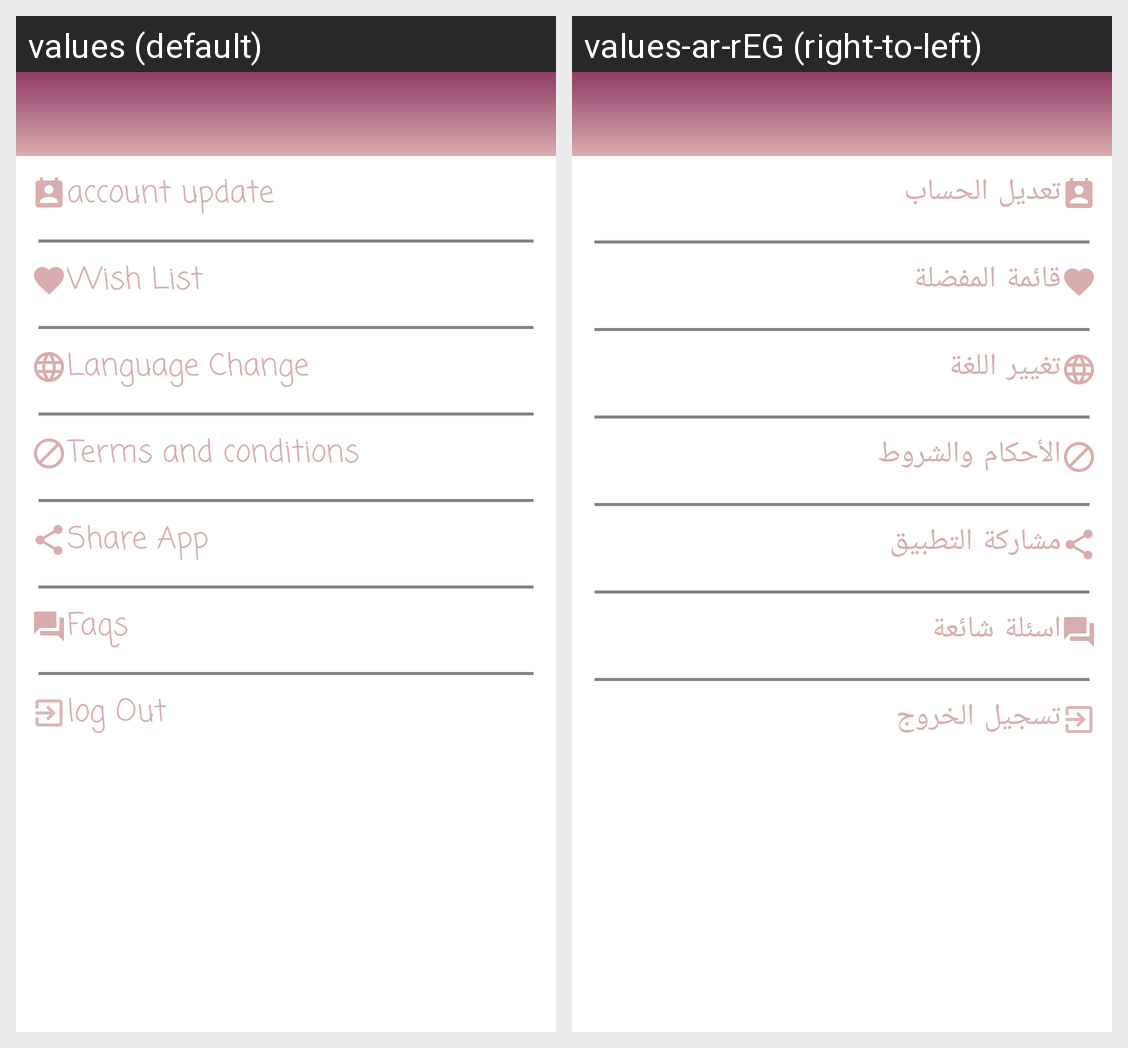

Translations of the strings shown on this Android screen, per locale in the grid:
Android screen res/layout/fragment_info.xml rendered under 2 locales, left to right: values (default), values-ar-rEG (right-to-left). Device: Nexus 5 (rendered at 1080×1920; each locale shown at half size, 540×960, under a caption strip naming it); theme AppTheme.
Strings drawn on this screen, with the default value and each locale's value (text and hints the layout hard-codes, and strings that could not be matched under every locale, appear in the picture but are not listed):

account_update
  values: account update
  values-ar-rEG: تعديل الحساب

WishList
  values: Wish List
  values-ar-rEG: قائمة المفضلة

Language
  values: Language Change
  values-ar-rEG: تغيير اللغة

Roles
  values: Terms and conditions
  values-ar-rEG: الأحكام والشروط

ShareApp
  values: Share App
  values-ar-rEG: مشاركة التطبيق

faqs
  values: Faqs
  values-ar-rEG: اسئلة شائعة

log_out
  values: log Out
  values-ar-rEG: تسجيل الخروج
